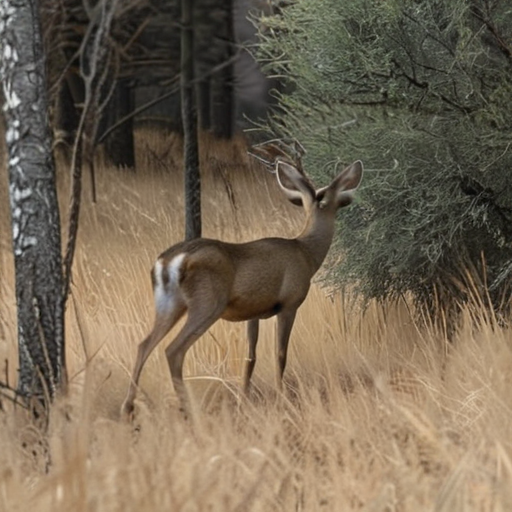
Generation parameters embedded in this image by AUTOMATIC1111 Stable Diffusion web UI or a fork of it (Forge, ...) (PNG 'parameters' text chunk):
A highly realistic trail camera photograph of a partially visible deer from the back, in a dry, natural environment with bushes, tall grass, and sparse trees. The deer is walking away, blending into the environment with a natural composition that includes photorealistic fur texture. Only a part of the deer is visible, partially obscured by vegetation, and at a moderate distance. The scene is captured using with daylight, dull colour appearance with subtle shadows and low contrast. The lighting is faint and diffused.
Steps: 30, Sampler: DPM++ 2M SDE Heun, Schedule type: Karras, CFG scale: 5, Seed: 2372640639, Size: 512x512, Model hash: 33e58e8668, Model: juggernautXL_juggXIByRundiffusion, Version: v1.10.1